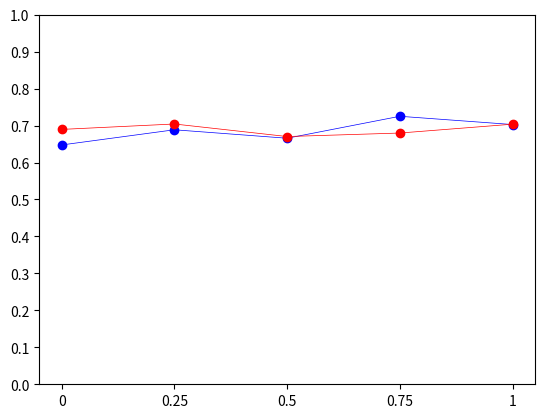

The script that saved this image:
import matplotlib.pyplot as plt

def create_chart(pl:str, article:str|int, model:str, config:str|int, data:dict, metric_name:str, color:str='blue'):
    labels = list(data.keys())
    metric = [float(value) for value in data.values()]

    plt.clf()
    plt.plot(labels, metric, marker='o', linewidth=0.5, color=color)
    plt.ylim(0, 1)
    plt.yticks([i/10 for i in range(0, 11)])

    # Adicionar titulo e rotulos
    plt.title(f"Config{config}: {pl} - Art {article} p/ {model}")
    plt.xlabel('Temperatura')
    plt.ylabel(metric_name)

    for x, y in zip(labels, metric):
        plt.text(x, y, f'{round(y, 2)}', ha='center', va='bottom')

    # Salvar grafico
    #plt.show()
    plt.savefig(f'../imgs/{model}/{model}_config{config}_{metric_name}_{pl}_art{article}.png', format='png', dpi=300)

def compare_llms(pl:str, article:str|int, config:str|int, models:list[str], data1:dict, data2:dict, metric_name:str, colors:list[str]):
    labels = list(data1.keys())
    
    metric1 = [float(value) for value in data1.values()]
    metric2 = [float(value) for value in data2.values()]

    plt.clf()
    plt.plot(labels, metric1, marker='o', linewidth=0.5, color=colors[0])
    plt.plot(labels, metric2, marker='o', linewidth=0.5, color=colors[1])
    plt.ylim(0, 1)
    plt.yticks([i/10 for i in range(0, 11)])

    plt.show()

if __name__ == '__main__':
    ### gpt-4o
    precision1 = {'0': 0.6474996, '0.25': 0.68858075, '0.5': 0.66569686, '0.75': 0.72508794, '1': 0.7027681}
    #recall = {'0': 0.6042719, '0.25': 0.58929056, '0.5': 0.57272613, '0.75': 0.6066432, '1': 0.5898588}
    #f1 = {'0': 0.62445897, '0.25': 0.6345622, '0.5': 0.61485267, '0.75': 0.66031927, '1': 0.6405766}

    #create_chart(pl='PL-280-2020', article=21, data=precision, metric_name='Precision', model='gpt-4o', color='blue', config=2)
    #create_chart(pl='PL-280-2020', article=21, data=recall, metric_name='Recall', model='gpt-4o', color='orange', config=2)
    #create_chart(pl='PL-280-2020', article=21, data=f1, metric_name='F1', model='gpt-4o', color='green', config=2)

    ### gpt-4o-mini
    precision2 = {'0': '0.6895773', '0.25': '0.7042364', '0.5': '0.6703024', '0.75': '0.67977405', '1': '0.70372677'}
    recall = {'0': '0.5672793', '0.25': '0.57350147', '0.5': '0.56349', '0.75': '0.5742512', '1': '0.5770151'}
    f1 = {'0': '0.6216754', '0.25': '0.6313098', '0.5': '0.6112579', '0.75': '0.6216759', '1': '0.633723'}

    #create_chart(pl='PL-280-2020', article=21, data=precision, metric_name='Precision', model='gpt-4o-mini', color='blue', config=2)
    #create_chart(pl='PL-280-2020', article=21, data=recall, metric_name='Recall', model='gpt-4o-mini', color='orange', config=2)
    #create_chart(pl='PL-280-2020', article=21, data=f1, metric_name='F1', model='gpt-4o-mini', color='green', config=2)

    compare_llms(pl='PL-280-2020', article=21, metric_name='Precision', config=2, models=['gpt-4o','gpt-4o-mini'], data1=precision1,
                 data2=precision2, colors=['blue', 'red'])
